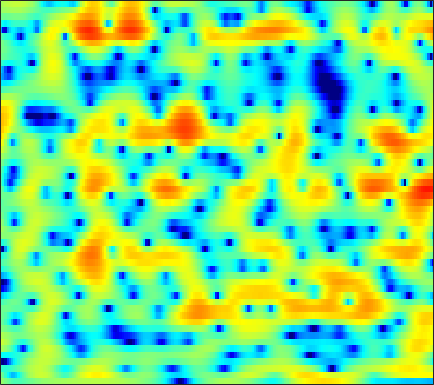

The file beside this chart, header and first rows:
0.98128, 0.47441, -0.20767, -0.85457, -1.2772, -1.7471, -2.0414, -2.1559, -2.1604, -2.0196, -1.779, -1.5712, -1.2537, -0.93939, -0.70135, -0.40457, -0.1336, 0.052305, 0.27905, 0.48421, 0.65888, 0.76906, 0.89063, 0.991
-0.1953, -1.318, -3.024, -4.895, -6.28, -7.589, -7.519, -6.589, -4.896, -3.211, -1.754, -0.8082, 0.2507, 1.105, 1.617, 2.156, 2.541, 2.732, 2.867, 2.856, 2.704, 2.5, 2.097, 1.55
-2.878, -3.123, -3.299, -3.289, -3.167, -2.851, -2.402, -1.99, -1.365, -0.7093, -0.05006, 0.436, 1.034, 1.57, 1.898, 2.252, 2.498, 2.607, 2.638, 2.535, 2.292, 2.009, 1.499, 0.8185
-18.46, -23.83, -18.18, -12.76, -10.11, -7.551, -5.64, -4.473, -3.168, -2.074, -1.14, -0.5158, 0.2174, 0.855, 1.269, 1.727, 2.105, 2.318, 2.509, 2.599, 2.584, 2.508, 2.329, 2.067
-4.604, -4.915, -5.065, -4.961, -4.743, -4.413, -4.061, -3.799, -3.418, -2.986, -2.462, -2.006, -1.32, -0.5767, -0.01125, 0.709, 1.353, 1.769, 2.217, 2.537, 2.713, 2.759, 2.705, 2.524
1.649, 1.18, 0.4964, -0.3153, -1.026, -2.185, -3.691, -5.165, -7.799, -11.49, -14.53, -12.44, -8.024, -4.679, -2.797, -0.8721, 0.5558, 1.387, 2.216, 2.754, 3.05, 3.128, 3.054, 2.786
3.043, 2.63, 2.011, 1.308, 0.7181, -0.1547, -1.125, -1.894, -2.883, -3.643, -3.915, -3.696, -2.929, -1.868, -1.025, 0.01726, 0.8785, 1.386, 1.878, 2.151, 2.212, 2.101, 1.763, 1.197
1.833, 1.566, 1.187, 0.7891, 0.4925, 0.1293, -0.1838, -0.372, -0.5292, -0.554, -0.4424, -0.2779, 0.03463, 0.4068, 0.6944, 1.072, 1.391, 1.564, 1.683, 1.652, 1.46, 1.196, 0.6715, -0.0599
0.1396, -0.1264, -0.5821, -1.111, -1.508, -1.965, -2.223, -2.232, -2.001, -1.528, -0.898, -0.3822, 0.308, 0.9534, 1.385, 1.85, 2.187, 2.356, 2.445, 2.38, 2.147, 1.855, 1.322, 0.6323
-0.8659, -1.314, -2.324, -3.883, -5.558, -8.628, -12.38, -13.12, -9.538, -5.888, -3.226, -1.695, -0.1001, 1.127, 1.854, 2.618, 3.157, 3.432, 3.638, 3.635, 3.426, 3.152, 2.579, 1.777
-0.748, -1.011, -1.651, -2.632, -3.572, -4.918, -5.898, -6.014, -5.204, -3.807, -2.354, -1.363, -0.2538, 0.6612, 1.254, 1.937, 2.525, 2.895, 3.27, 3.496, 3.505, 3.358, 2.924, 2.188
-0.9251, -0.8041, -0.7661, -0.8092, -0.9093, -1.106, -1.297, -1.398, -1.504, -1.647, -1.881, -2.1, -2.41, -2.638, -2.632, -2.173, -1.248, -0.397, 0.7248, 1.659, 2.343, 2.687, 2.852, 2.729
-2.595, -2.148, -1.62, -1.224, -0.972, -0.7266, -0.649, -0.7024, -0.9624, -1.525, -2.494, -3.641, -6.049, -10.39, -17.45, -18.65, -8.46, -4.825, -1.687, 0.4023, 1.805, 2.509, 3.134, 3.425
-7.292, -6.572, -5.578, -4.581, -3.841, -2.92, -2.15, -1.709, -1.335, -1.17, -1.257, -1.486, -1.935, -2.334, -2.455, -2.15, -1.321, -0.5309, 0.5664, 1.541, 2.281, 2.679, 2.991, 3.079
-15.7, -15.16, -13.28, -10.54, -8.538, -6.216, -4.285, -3.075, -1.799, -0.8437, -0.1196, 0.3118, 0.7544, 1.105, 1.347, 1.664, 1.978, 2.207, 2.47, 2.641, 2.7, 2.632, 2.41, 2.001
-19.56, -20.71, -17.64, -12.73, -9.726, -6.543, -4.148, -2.716, -1.154, 0.06957, 1.011, 1.571, 2.171, 2.616, 2.875, 3.125, 3.272, 3.32, 3.298, 3.14, 2.807, 2.437, 1.736, 0.7484
-8.607, -8.011, -6.985, -5.676, -4.607, -3.192, -1.849, -0.9535, 0.06758, 0.8897, 1.53, 1.892, 2.249, 2.497, 2.62, 2.715, 2.759, 2.75, 2.669, 2.498, 2.213, 1.882, 1.237, 0.3117
-4.001, -3.571, -2.923, -2.189, -1.604, -0.8775, -0.2163, 0.2234, 0.6719, 0.9442, 1.067, 1.048, 0.8712, 0.5837, 0.3436, 0.07149, -0.05596, -0.04338, 0.1082, 0.3539, 0.5826, 0.7017, 0.749, 0.6473
-2.202, -1.856, -1.272, -0.648, -0.186, 0.4259, 0.9165, 1.169, 1.341, 1.255, 0.8418, 0.3001, -0.7887, -2.358, -3.851, -6.016, -7.274, -6.778, -4.899, -2.981, -1.498, -0.6395, 0.2135, 0.801
-3.724, -3.416, -2.519, -1.288, -0.3442, 0.8003, 1.706, 2.173, 2.505, 2.489, 2.046, 1.412, 0.1129, -1.837, -3.831, -7.234, -9.677, -8.646, -5.652, -3.256, -1.585, -0.7266, 0.09769, 0.6235
-17.62, -20.22, -9.257, -4.342, -1.929, 0.299, 1.822, 2.631, 3.31, 3.619, 3.614, 3.39, 2.869, 2.139, 1.521, 0.7172, 0.0603, -0.2629, -0.5153, -0.6773, -0.8653, -1.061, -1.386, -1.702
-3.85, -3.8, -2.889, -1.531, -0.4793, 0.8153, 1.852, 2.481, 3.126, 3.528, 3.736, 3.764, 3.628, 3.323, 2.987, 2.418, 1.688, 1.039, -0.01641, -1.367, -3.094, -4.691, -7.206, -9.54
0.431, 0.3189, 0.2829, 0.4238, 0.5932, 0.8972, 1.292, 1.612, 2.055, 2.483, 2.823, 3.016, 3.145, 3.104, 2.943, 2.545, 1.915, 1.244, 0.06597, -1.516, -3.631, -5.679, -9.283, -13.56
1.426, 0.9278, 0.2041, -0.5454, -1.054, -1.572, -1.689, -1.45, -0.7675, 0.1551, 1.086, 1.688, 2.329, 2.735, 2.886, 2.865, 2.602, 2.249, 1.574, 0.6777, -0.3914, -1.252, -2.395, -3.331
0.8519, -0.04301, -1.552, -3.659, -5.791, -9.82, -14.17, -12.11, -7.116, -3.663, -1.266, 0.05142, 1.34, 2.216, 2.654, 2.983, 3.06, 2.99, 2.739, 2.34, 1.842, 1.421, 0.8628, 0.307
-0.2019, -0.874, -1.999, -3.443, -4.7, -6.417, -7.321, -6.835, -5.062, -3.017, -1.269, -0.1873, 0.9352, 1.742, 2.163, 2.52, 2.669, 2.66, 2.525, 2.279, 1.946, 1.66, 1.238, 0.7956
-1.127, -1.175, -1.333, -1.541, -1.701, -1.794, -1.693, -1.448, -0.9113, -0.2429, 0.4666, 0.9481, 1.496, 1.886, 2.067, 2.153, 2.086, 1.939, 1.648, 1.285, 0.8856, 0.5809, 0.1657, -0.244
-1.664, -1.221, -0.8335, -0.5587, -0.3747, -0.08786, 0.2809, 0.6037, 1.083, 1.573, 2.026, 2.303, 2.551, 2.625, 2.55, 2.255, 1.741, 1.242, 0.4574, -0.3583, -1.065, -1.468, -1.796, -2.004
-0.7927, -0.7585, -0.8232, -0.8963, -0.7959, -0.4415, 0.2103, 0.8148, 1.673, 2.491, 3.161, 3.549, 3.842, 3.839, 3.621, 2.986, 1.901, 0.7384, -1.363, -4.108, -6.898, -7.614, -6.268, -4.527
-0.5924, -1.895, -4.064, -6.506, -7.693, -6.863, -4.383, -2.458, -0.2642, 1.483, 2.826, 3.577, 4.258, 4.539, 4.473, 4, 3.008, 1.861, -0.3173, -3.409, -6.848, -7.662, -5.569, -3.272
-2.006, -4.037, -7.353, -11.54, -14.19, -13.11, -9.427, -6.942, -4.117, -1.802, 0.09077, 1.22, 2.374, 3.14, 3.461, 3.572, 3.341, 2.985, 2.327, 1.598, 0.9674, 0.6602, 0.4833, 0.4627
-2.154, -3.798, -6.305, -8.957, -10.95, -12.86, -12.67, -10.85, -7.721, -4.785, -2.403, -0.9417, 0.5938, 1.718, 2.331, 2.863, 3.136, 3.198, 3.135, 2.967, 2.735, 2.534, 2.253, 1.919
-1.442, -2.81, -5.049, -7.792, -10.42, -14.64, -15.49, -12.35, -8.236, -5.178, -2.858, -1.485, -0.03994, 1.046, 1.659, 2.248, 2.616, 2.768, 2.838, 2.786, 2.658, 2.518, 2.283, 2.014
-0.05609, -0.8664, -2.023, -3.175, -3.936, -4.592, -4.697, -4.372, -3.552, -2.498, -1.422, -0.6748, 0.1795, 0.8502, 1.218, 1.548, 1.695, 1.703, 1.603, 1.408, 1.17, 1.004, 0.8159, 0.6872
1.546, 1.021, 0.2768, -0.4378, -0.8819, -1.273, -1.393, -1.296, -0.9822, -0.5058, 0.01418, 0.3917, 0.8217, 1.105, 1.21, 1.173, 0.9342, 0.623, 0.04351, -0.6709, -1.447, -1.963, -2.381, -2.36
3.29, 2.579, 1.46, 0.266, -0.5324, -1.279, -1.419, -1.162, -0.4966, 0.2477, 0.9294, 1.327, 1.681, 1.812, 1.754, 1.442, 0.8455, 0.1758, -1.071, -2.822, -5.238, -7.647, -11.15, -10.83
5.013, 3.823, 1.644, -1.508, -4.813, -10.15, -8.761, -5.305, -2.112, -0.1062, 1.143, 1.731, 2.145, 2.235, 2.097, 1.688, 1.001, 0.2856, -0.9414, -2.589, -4.717, -6.62, -8.793, -8.538
6.307, 5.265, 3.412, 1.1, -0.8396, -2.939, -3.149, -2.295, -0.9822, 0.008937, 0.559, 0.7456, 0.7418, 0.4934, 0.1862, -0.3442, -0.9891, -1.501, -2.228, -2.957, -3.626, -4.021, -4.292, -4.125
7.109, 6.504, 5.515, 4.395, 3.534, 2.474, 1.569, 0.9835, 0.3035, -0.4159, -1.2, -1.863, -2.803, -3.796, -4.516, -5.457, -6.246, -6.701, -7.151, -7.357, -7.399, -7.328, -7.192, -6.939
7.504, 7.15, 6.506, 5.657, 4.904, 3.752, 2.413, 1.281, -0.4133, -2.348, -4.485, -6.169, -8.383, -10.4, -11.79, -13.65, -15.47, -16.36, -16.08, -14.89, -13.86, -13.48, -13.35, -13.38
7.453, 7.261, 6.787, 6.051, 5.319, 4.093, 2.508, 1.066, -1.33, -4.422, -8.473, -12.5, -19.41, -21.7, -20.18, -20.1, -23.26, -27.23, -23.88, -19.01, -16.8, -16.71, -18.44, -24.66
6.608, 6.559, 6.266, 5.723, 5.143, 4.115, 2.779, 1.535, -0.5122, -3.043, -6.099, -8.677, -11.86, -13.41, -13.38, -13.02, -12.74, -12.47, -11.98, -11.33, -10.8, -10.58, -10.55, -10.43
4.435, 4.527, 4.482, 4.239, 3.929, 3.329, 2.538, 1.815, 0.7018, -0.5463, -1.859, -2.806, -3.904, -4.714, -5.102, -5.39, -5.443, -5.39, -5.2, -4.964, -4.701, -4.468, -4.145, -3.744
1.122, 1.376, 1.593, 1.665, 1.63, 1.484, 1.222, 0.9683, 0.5783, 0.1327, -0.3318, -0.6631, -1.055, -1.353, -1.515, -1.625, -1.643, -1.609, -1.498, -1.333, -1.135, -0.9774, -0.7402, -0.502
-2.536, -2.157, -1.787, -1.506, -1.33, -1.112, -0.9219, -0.7975, -0.6653, -0.564, -0.487, -0.4411, -0.3785, -0.306, -0.2348, -0.108, 0.04797, 0.1899, 0.388, 0.6022, 0.8148, 0.9573, 1.121, 1.238
-5.819, -5.672, -5.58, -5.405, -5.13, -4.577, -3.855, -3.295, -2.603, -1.996, -1.489, -1.167, -0.7889, -0.4449, -0.1838, 0.1656, 0.5412, 0.8354, 1.228, 1.595, 1.92, 2.128, 2.325, 2.428
-8.127, -9.184, -11.03, -12.52, -12.22, -10.06, -7.662, -6.174, -4.631, -3.545, -2.801, -2.393, -1.967, -1.566, -1.235, -0.6971, -0.04577, 0.4845, 1.22, 1.915, 2.513, 2.88, 3.241, 3.434
-7.032, -8.718, -12.09, -16.15, -15.74, -11.48, -8.189, -6.493, -5.021, -4.216, -3.925, -3.982, -4.304, -4.631, -4.626, -3.941, -2.588, -1.375, 0.2069, 1.594, 2.702, 3.341, 3.954, 4.289
-2.876, -3.501, -4.312, -4.836, -4.934, -4.695, -4.237, -3.9, -3.693, -3.861, -4.524, -5.499, -7.734, -12.03, -18.65, -15.94, -7.93, -4.454, -1.285, 0.9299, 2.518, 3.38, 4.16, 4.567
-0.6973, -0.9957, -1.387, -1.766, -2.014, -2.26, -2.487, -2.672, -2.978, -3.413, -4.05, -4.687, -5.754, -6.806, -7.197, -6.461, -4.568, -2.909, -0.8456, 0.8538, 2.177, 2.919, 3.593, 3.919
-0.1898, -0.4862, -0.9281, -1.413, -1.776, -2.263, -2.734, -3.079, -3.442, -3.713, -3.884, -3.917, -3.831, -3.568, -3.205, -2.507, -1.563, -0.7507, 0.3335, 1.351, 2.191, 2.686, 3.13, 3.302
-0.08729, -0.5824, -1.272, -1.935, -2.453, -3.269, -4.181, -4.87, -5.644, -5.92, -5.541, -4.949, -3.969, -2.998, -2.287, -1.381, -0.46, 0.2407, 1.186, 2.08, 2.843, 3.295, 3.663, 3.721
-1.446, -2.521, -3.405, -3.716, -3.955, -4.662, -6.231, -8.297, -13.2, -17.53, -11.33, -7.913, -5.079, -3.415, -2.658, -1.921, -1.234, -0.5757, 0.6331, 2.013, 3.331, 4.13, 4.862, 5.135
-8.241, -15.83, -16.73, -9.076, -6.732, -5.418, -5.511, -6.195, -7.462, -8.015, -7.007, -5.906, -4.862, -4.712, -5.323, -7.294, -10.41, -10.57, -6.143, -2.033, 0.8615, 2.406, 3.863, 4.729
-3.851, -4.945, -5.426, -4.793, -4.1, -3.37, -2.98, -2.881, -2.87, -2.91, -2.936, -3.019, -3.37, -4.121, -5.028, -6.788, -8.46, -8.517, -6.274, -3.461, -1.135, 0.2263, 1.606, 2.614
-0.5048, -0.6955, -0.8012, -0.7673, -0.6694, -0.5236, -0.387, -0.3301, -0.3278, -0.3971, -0.5701, -0.7671, -1.124, -1.581, -1.963, -2.441, -2.729, -2.731, -2.461, -1.914, -1.246, -0.7175, -0.05464, 0.5463
0.8717, 0.9945, 1.13, 1.244, 1.321, 1.422, 1.49, 1.518, 1.497, 1.406, 1.23, 1.044, 0.7316, 0.3367, -0.007986, -0.4941, -1.009, -1.37, -1.812, -2.18, -2.441, -2.527, -2.462, -2.244
1.345, 1.619, 1.893, 2.113, 2.245, 2.393, 2.499, 2.555, 2.591, 2.559, 2.451, 2.303, 1.994, 1.545, 1.105, 0.3603, -0.5884, -1.461, -2.813, -4.384, -5.985, -6.977, -7.539, -7.124
